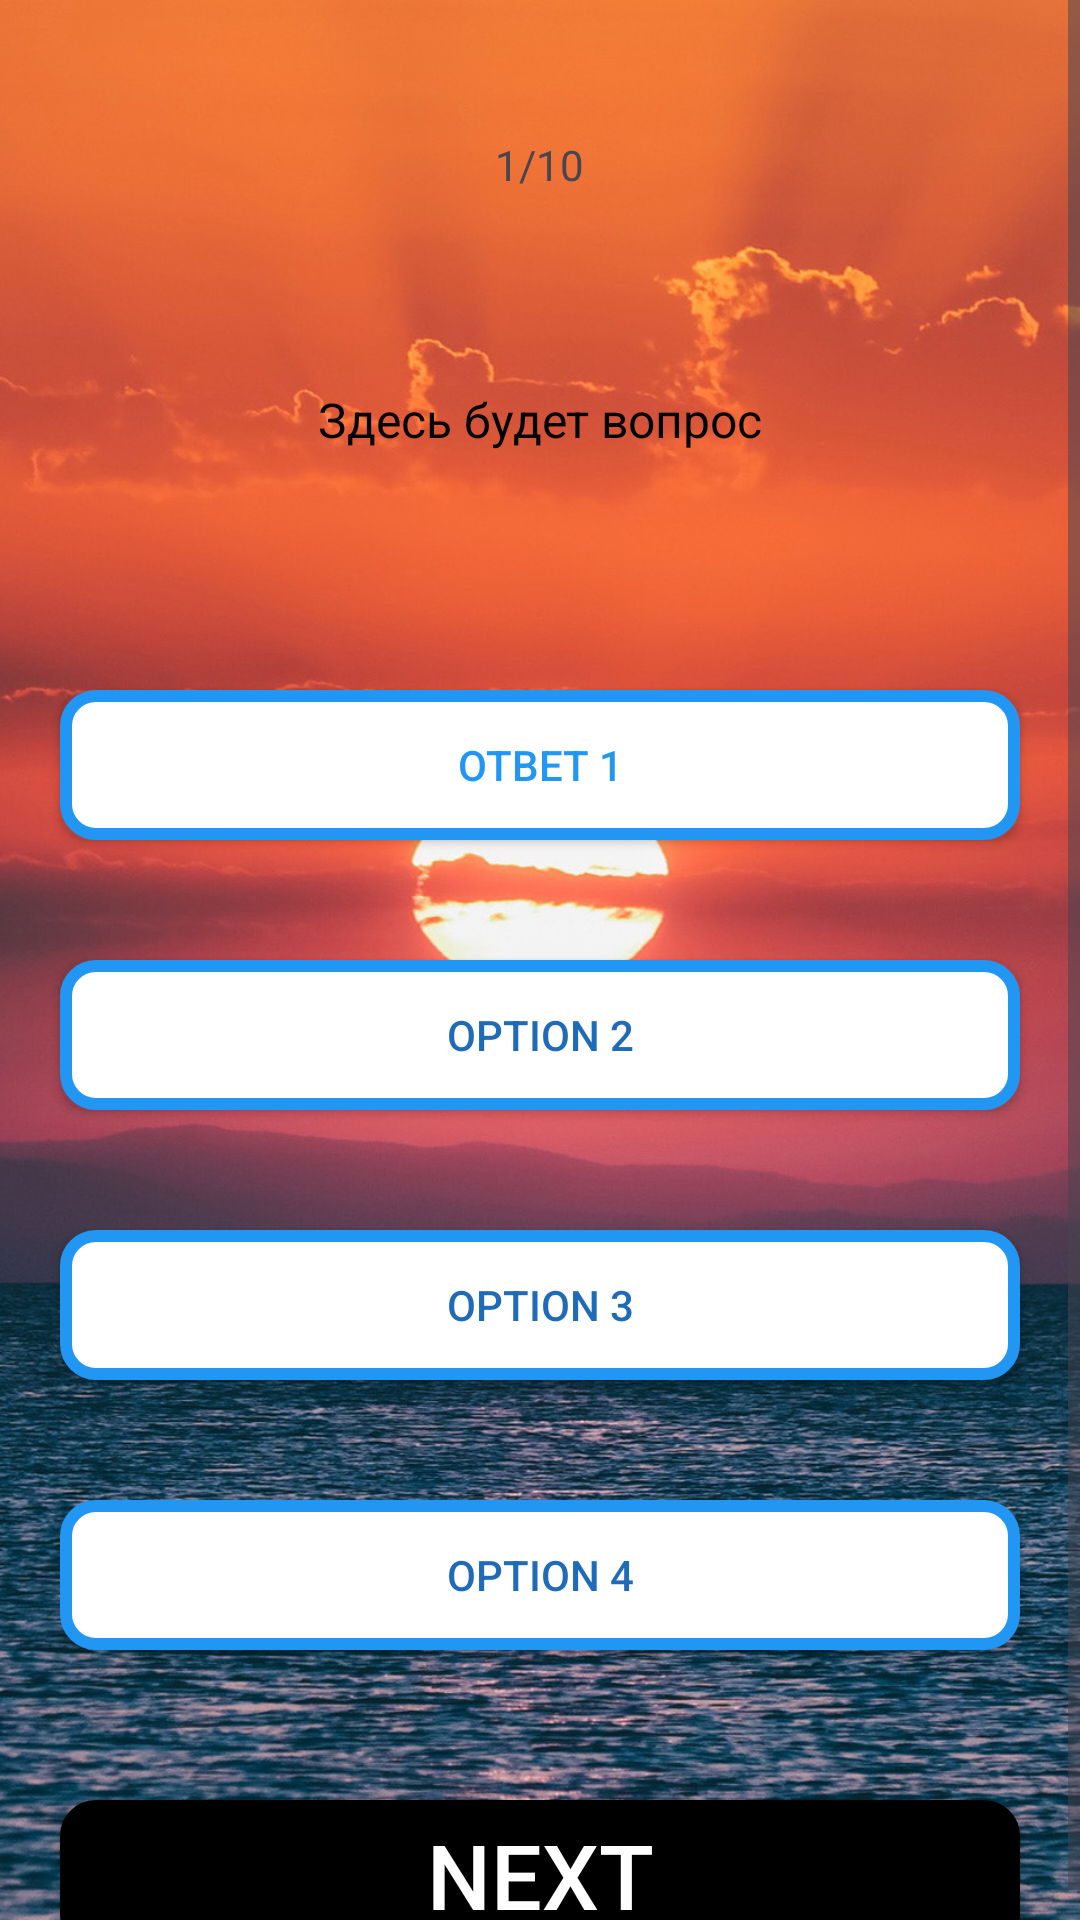

This screen was rendered from an Android layout file. Write that file and the resources it references.
<!-- AndroidManifest.xml: application theme Theme.Victorina_19 -->
<!-- res/layout/activity_main.xml -->
<?xml version="1.0" encoding="utf-8"?>
<ScrollView xmlns:android="http://schemas.android.com/apk/res/android"
    xmlns:app="http://schemas.android.com/apk/res-auto"
    xmlns:tools="http://schemas.android.com/tools"
    android:layout_width="match_parent"
    android:layout_height="match_parent"
    android:fillViewport="true"
    android:background="@drawable/img_background"
    tools:context=".MainActivity">

    <LinearLayout
        android:layout_width="match_parent"
        android:layout_height="match_parent"
        android:orientation="vertical">

        <TextView
            android:layout_width="wrap_content"
            android:layout_height="30dp"
            android:text="1/10"
            android:layout_gravity="center"
            android:layout_marginTop="40dp"
            android:background="@drawable/round_back_white"
            android:elevation="1dp"
            android:paddingStart="15dp"
            android:paddingEnd="15dp"
            android:gravity="center"
            android:id="@+id/questions"/>

        <TextView
            android:layout_width="match_parent"
            android:layout_height="wrap_content"
            android:text="Здесь будет вопрос"
            android:gravity="center"
            android:background="@drawable/round_back_white"
            android:backgroundTint="#FFC107"
            android:layout_marginStart="20dp"
            android:layout_marginEnd="20dp"
            android:layout_marginTop="20dp"
            android:minHeight="100dp"
            android:textColor="@color/black"
            android:padding="20dp"
            android:textSize="16sp"
            android:id="@+id/question"/>
<androidx.appcompat.widget.AppCompatButton
    android:layout_width="match_parent"
    android:layout_height="50dp"
    android:layout_marginHorizontal="20dp"
    android:layout_marginTop="40dp"
    android:background="@drawable/round_white_stroke"
    android:text="Ответ 1"
    android:textColor="#2196F3"
    android:id="@+id/option1"/>
        <androidx.appcompat.widget.AppCompatButton
            android:id="@+id/option2"
            android:layout_width="match_parent"
            android:layout_height="50dp"
            android:layout_marginStart="20dp"
            android:layout_marginTop="40dp"
            android:layout_marginEnd="20dp"
            android:background="@drawable/round_white_stroke"
            android:text="Option 2"
            android:textColor="#1F6BB8" />

        <androidx.appcompat.widget.AppCompatButton
            android:id="@+id/option3"
            android:layout_width="match_parent"
            android:layout_height="50dp"
            android:layout_marginStart="20dp"
            android:layout_marginTop="40dp"
            android:layout_marginEnd="20dp"
            android:background="@drawable/round_white_stroke"
            android:text="Option 3"
            android:textColor="#1F6BB8" />

        <androidx.appcompat.widget.AppCompatButton
            android:id="@+id/option4"
            android:layout_width="match_parent"
            android:layout_height="50dp"
            android:layout_marginStart="20dp"
            android:layout_marginTop="40dp"
            android:layout_marginEnd="20dp"
            android:background="@drawable/round_white_stroke"
            android:text="Option 4"
            android:textColor="#1F6BB8" />

        <androidx.appcompat.widget.AppCompatButton
            android:id="@+id/next_btn"
            android:layout_width="match_parent"
            android:layout_height="50dp"
            android:layout_marginStart="20dp"
            android:layout_marginTop="50dp"
            android:layout_marginEnd="20dp"
            android:background="@drawable/round_white_stroke"
            android:backgroundTint="@color/black"
            android:text="Next"
            android:textColor="@color/white"
            android:textSize="30sp" />










    </LinearLayout>






</ScrollView>
<!-- resources referenced by this layout -->
<resources>
  <!-- drawable img_background: jpg bitmap (drawable, 369867 bytes) -->
  <!-- drawable round_white_stroke (drawable) -->
  <?xml version="1.0" encoding="utf-8"?>
  <shape xmlns:android="http://schemas.android.com/apk/res/android">
  <solid android:color="@color/white"/>
      <corners android:radius="10dp"/>
      <stroke android:color="#2196F3" android:width="4dp"/>
  </shape>
  <style name="Theme.Victorina_19" parent="Base.Theme.Victorina_19" />
  <style name="Base.Theme.Victorina_19" parent="Theme.Material3.DayNight.NoActionBar">
          
          
      </style>
  <!-- not gathered from this repository: default colours our renderer supplied (Android Studio template values) -->
  <color name="black">#FF000000</color>
  <color name="white">#FFFFFFFF</color>
</resources>
